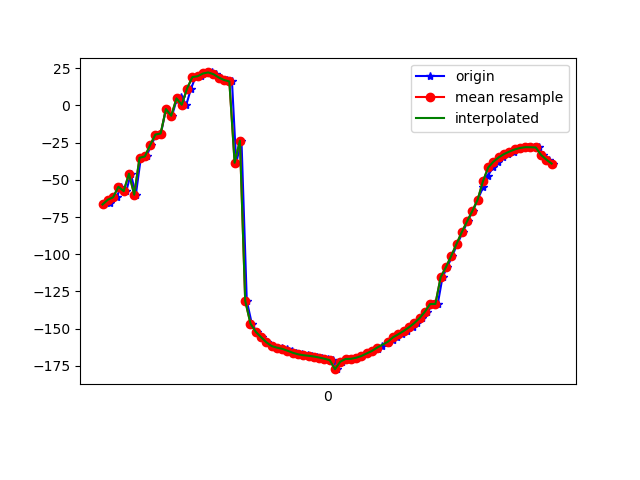

The file beside this chart, header and first rows:
1618804585146, 1500268990163625, -66.51881, 84.82115, 7.451918
1618804585167, 1500269009394395, -65.49, 85.87, 5.519
1618804585179, 1500269028625165, -61.19, 85.25, 1.985
1618804585194, 1500269047855935, -61.68, 86.28, 1.753
1618804585209, 1500269067086705, -54.64, 85.72, -4.632
1618804585230, 1500269086317475, -57.57, 86.4, -1.955
1618804585247, 1500269105548245, -45.85, 86.41, -13.73
1618804585266, 1500269124779015, -60, 84.26, 5.952
1618804585285, 1500269144009785, -35.13, 86.99, -22.55
1618804585307, 1500269163240555, -34.28, 86.41, -22.71
1618804585323, 1500269182471325, -26.69, 87.2, -31.32
1618804585345, 1500269201702095, -19.52, 86.59, -38.51
1618804585361, 1500269220932865, -18.84, 86.85, -39.06
1618804585380, 1500269240163635, -2.398, 86.9, -56.39
1618804585403, 1500269259394405, -6.901, 86.32, -51.31
1618804585420, 1500269278625175, 3.537, 86.75, -62.58
1618804585438, 1500269297855945, 5.997, 86.01, -65.22
1618804585457, 1500269317086715, 0.4817, 85.75, -59.11
1618804585475, 1500269336317485, 11.39, 85.81, -70.67
1618804585492, 1500269355548255, 19.07, 85.69, -78.73
1618804585514, 1500269374779025, 19.65, 85.35, -79.33
1618804585533, 1500269394009795, 21.49, 85.16, -81.29
1618804585553, 1500269413240565, 22.2, 85.01, -82.15
1618804585571, 1500269432471335, 21.01, 84.94, -81.14
1618804585589, 1500269451702105, 18.79, 85.03, -79.08
1618804585610, 1500269470932875, 17.12, 85.41, -77.56
1618804585630, 1500269490163645, 16.15, 86.17, -76.69
1618804585646, 1500269509394415, -38.5, 85.47, -26.71
1618804585666, 1500269528625185, -23.64, 88.96, -44.9
1618804585686, 1500269547855955, -131.2, 88.22, 62.7
1618804585705, 1500269567086725, -146.6, 85.54, 78.23
1618804585723, 1500269586317495, -152.1, 82.46, 83.91
1618804585742, 1500269605548265, -155.7, 79.03, 87.82
1618804585762, 1500269624779035, -159.1, 75.43, 91.43
1618804585784, 1500269644009805, -161.7, 71.69, 94.1
1618804585800, 1500269663240575, -162.6, 67.85, 95.25
1618804585819, 1500269682471345, -162.8, 63.95, 95.73
1618804585837, 1500269701702115, -163.5, 60.01, 96.67
1618804585858, 1500269720932885, -164.8, 56.05, 97.94
1618804585873, 1500269740163655, -166.1, 52.16, 98.96
1618804585896, 1500269759394425, -167.2, 48.48, 99.41
1618804585916, 1500269778625195, -167.8, 45.01, 99.32
1618804585933, 1500269797855965, -168.2, 41.76, 98.91
1618804585951, 1500269817086735, -168.7, 38.78, 98.48
1618804585971, 1500269836317505, -169.4, 36.12, 98.13
1618804585993, 1500269855548275, -170.2, 33.78, 97.91
1618804586012, 1500269874779045, -171.1, 31.81, 97.79
1618804586026, 1500269894009815, -177.2, 32.43, 103.6
1618804586046, 1500269913240585, -172.1, 29.5, 99.44
1618804586065, 1500269932471355, -170.4, 28.29, 97.7
1618804586085, 1500269951702125, -170.3, 28.05, 97.47
1618804586105, 1500269970932895, -169.5, 28.33, 96.97
1618804586124, 1500269990163665, -168.3, 29.13, 96.33
1618804586142, 1500270009394435, -166.6, 30.32, 95.62
1618804586161, 1500270028759515, -164.9, 31.86, 94.75
1618804586182, 1500270047990285, -163.5, 33.74, 93.99
1618804586199, 1500270067221055, -161.8, 35.85, 93.09
1618804586220, 1500270086451825, -159.8, 38.18, 91.94
1618804586239, 1500270105682595, -157.7, 40.7, 90.7
1618804586255, 1500270124913365, -155.7, 43.42, 89.44
1618804586273, 1500270144144135, -153.7, 46.31, 88.16
... 30 more rows
